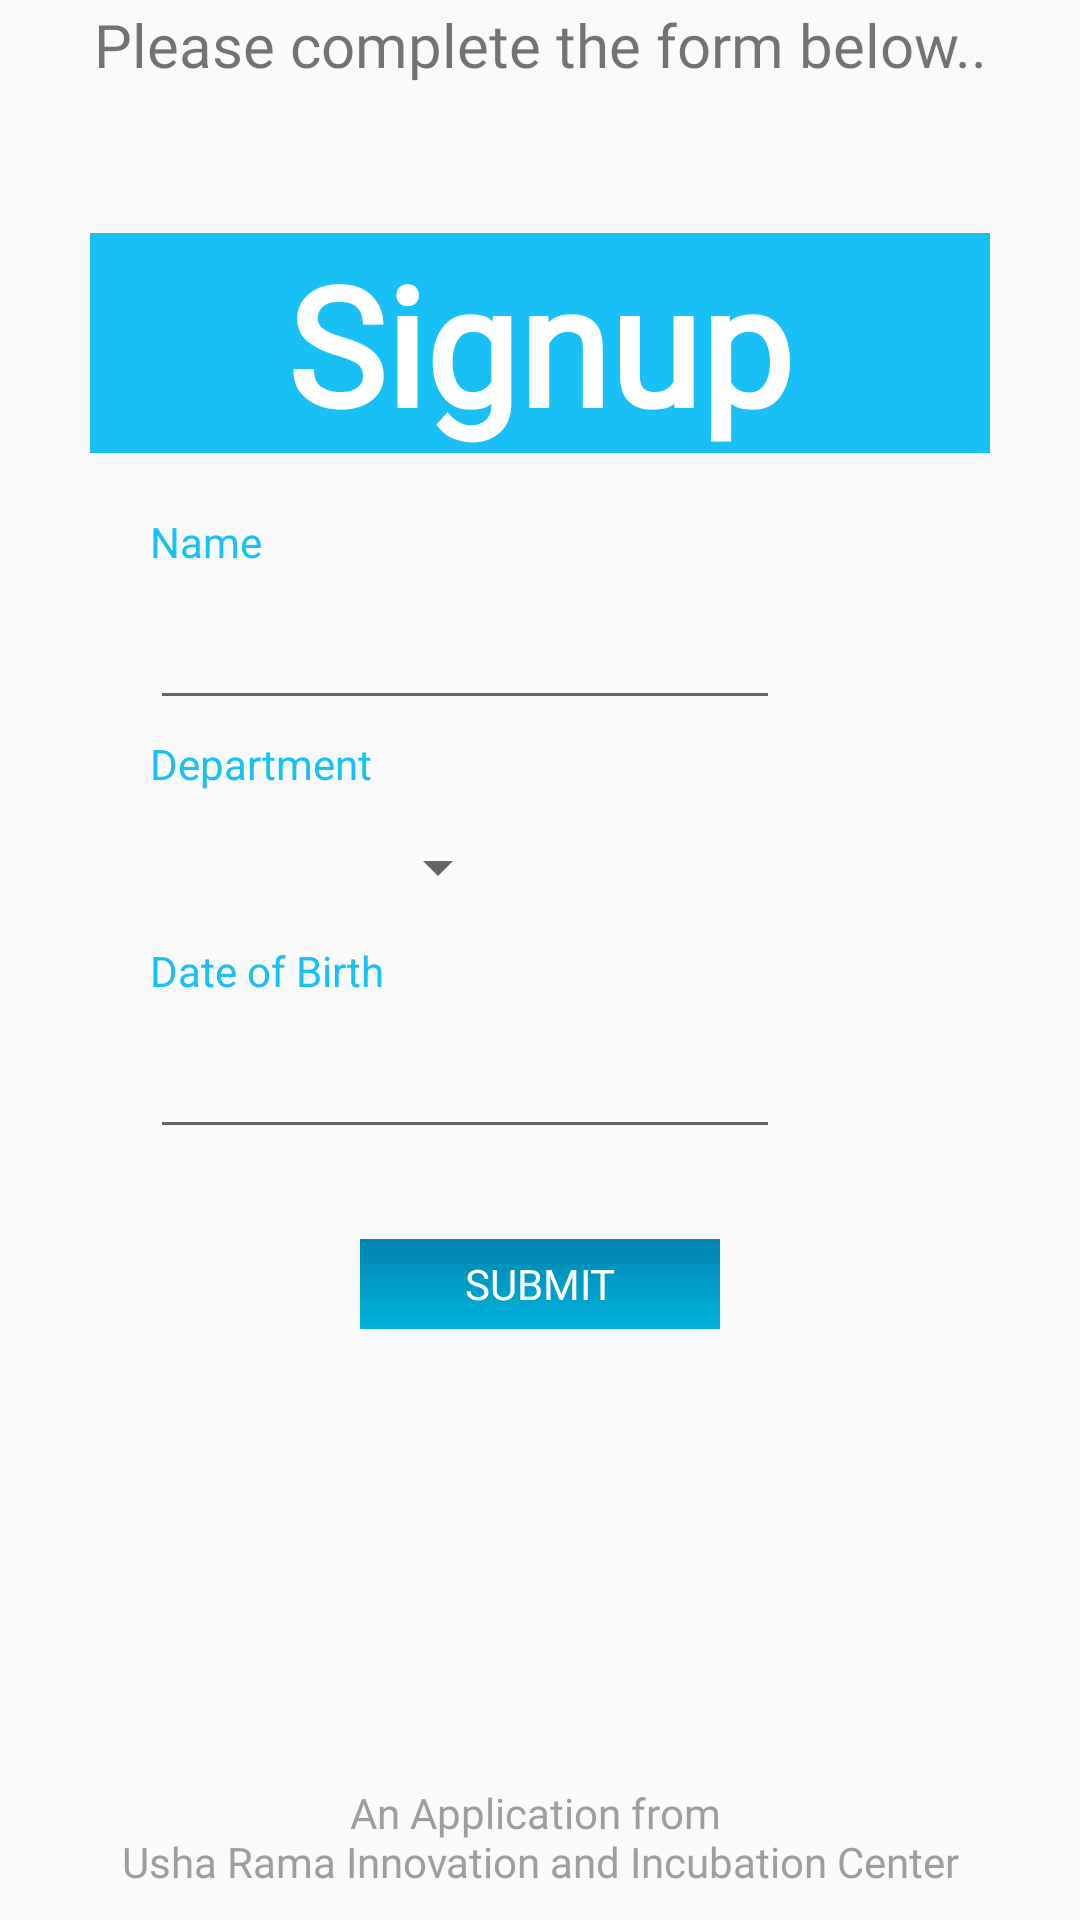

Reconstruct the res/layout file that produces this screen, plus the resources it refers to.
<!-- AndroidManifest.xml: application theme AppTheme -->
<!-- res/layout/activity_form_teachers.xml -->
<?xml version="1.0" encoding="utf-8"?>
<ScrollView
    xmlns:tools="http://schemas.android.com/tools"
    android:layout_height="match_parent"
    android:layout_width="match_parent"
    xmlns:android="http://schemas.android.com/apk/res/android"
    xmlns:app="http://schemas.android.com/apk/res-auto"
    android:fillViewport="true">

    <androidx.constraintlayout.widget.ConstraintLayout
        android:layout_width="match_parent"
        android:layout_height="wrap_content"
        tools:context=".Form">

        <TextView
            android:layout_width="match_parent"
            android:layout_height="wrap_content"
            android:text="Please complete the form below.."
            android:gravity="center"
            android:fontFamily="@font/harmattan"
            app:layout_constraintBottom_toBottomOf="parent"
            app:layout_constraintStart_toStartOf="parent"
            app:layout_constraintEnd_toEndOf="parent"
            app:layout_constraintTop_toTopOf="parent"
            app:layout_constraintVertical_bias="0.002"
            android:textSize="20sp"
            />


        <LinearLayout
            android:id="@+id/linearLayout3"
            android:layout_width="match_parent"
            android:layout_height="wrap_content"
            android:layout_margin="30dp"
            android:layout_marginTop="120dp"
            android:background="@drawable/canteen_rounded"
            android:elevation="2dp"
            android:orientation="vertical"
            app:layout_constraintBottom_toBottomOf="parent"
            app:layout_constraintStart_toStartOf="parent"
            app:layout_constraintEnd_toEndOf="parent"
            app:layout_constraintTop_toTopOf="parent"
            app:layout_constraintVertical_bias="0.3">

            <TextView
                android:layout_width="match_parent"
                android:layout_height="wrap_content"
                android:background="#19C0F5"
                android:fontFamily="@font/harmattan"
                android:gravity="center"
                android:text="Signup"
                android:textColor="@color/white"
                android:textSize="55sp"
                android:textStyle="bold" />

            <LinearLayout
                android:layout_width="match_parent"
                android:layout_height="wrap_content"
                android:layout_margin="20dp"
                android:orientation="vertical">

                <TextView
                    android:id="@+id/textView_t"
                    android:layout_width="wrap_content"
                    android:layout_height="wrap_content"
                    android:fontFamily="@font/harmattan"
                    android:text="Name"
                    android:textColor="@color/colorRegisterBack"
                    app:layout_constraintBottom_toBottomOf="parent"
                    app:layout_constraintEnd_toEndOf="parent"
                    app:layout_constraintHorizontal_bias="0.265"
                    app:layout_constraintStart_toStartOf="parent"
                    app:layout_constraintTop_toTopOf="parent"
                    app:layout_constraintVertical_bias="0.146" />

                <EditText
                    android:id="@+id/form_name_t"
                    android:layout_width="210dp"
                    android:layout_height="50dp"
                    android:fontFamily="@font/harmattan"
                    android:inputType="textCapWords"
                    app:layout_constraintBottom_toBottomOf="parent"
                    app:layout_constraintEnd_toEndOf="parent"
                    app:layout_constraintHorizontal_bias="0.449"
                    app:layout_constraintStart_toEndOf="@+id/textView"
                    app:layout_constraintTop_toTopOf="parent"
                    app:layout_constraintVertical_bias="0.137" />


                <TextView
                    android:id="@+id/textView3_t"
                    android:layout_width="wrap_content"
                    android:layout_height="wrap_content"
                    android:layout_marginTop="5dp"
                    android:text="Department"
                    android:textColor="@color/colorRegisterBack"
                    app:layout_constraintBottom_toBottomOf="parent"
                    app:layout_constraintEnd_toEndOf="parent"
                    app:layout_constraintHorizontal_bias="0.226"
                    app:layout_constraintStart_toStartOf="parent"
                    app:layout_constraintTop_toBottomOf="@+id/textView2"
                    app:layout_constraintVertical_bias="0.158" />

                <Spinner
                    android:id="@+id/form_dep_t"
                    android:layout_width="120dp"
                    android:layout_height="30dp"
                    android:layout_marginTop="10dp"
                    app:layout_constraintBottom_toBottomOf="parent"
                    app:layout_constraintEnd_toEndOf="parent"
                    app:layout_constraintHorizontal_bias="0.407"
                    app:layout_constraintStart_toEndOf="@+id/textView3"
                    app:layout_constraintTop_toBottomOf="@+id/form_num"
                    app:layout_constraintVertical_bias="0.126" />


                <TextView
                    android:id="@+id/textView5_t"
                    android:layout_width="wrap_content"
                    android:layout_height="wrap_content"
                    android:layout_marginTop="10dp"
                    android:text="Date of Birth"
                    android:textColor="@color/colorRegisterBack"
                    app:layout_constraintBottom_toBottomOf="parent"
                    app:layout_constraintEnd_toEndOf="parent"
                    app:layout_constraintHorizontal_bias="0.257"
                    app:layout_constraintStart_toStartOf="parent"
                    app:layout_constraintTop_toBottomOf="@+id/textView4"
                    app:layout_constraintVertical_bias="0.234" />

                <EditText
                    android:id="@+id/form_dob_t"
                    android:layout_width="210dp"
                    android:layout_height="50dp"
                    android:clickable="true"
                    android:focusableInTouchMode="false"
                    android:inputType="date"
                    android:onClick="getdate_t"
                    app:layout_constraintBottom_toBottomOf="parent"
                    app:layout_constraintEnd_toEndOf="parent"
                    app:layout_constraintHorizontal_bias="0.486"
                    app:layout_constraintStart_toEndOf="@+id/textView5"
                    app:layout_constraintTop_toBottomOf="@+id/form_year"
                    app:layout_constraintVertical_bias="0.198" />

                <LinearLayout
                    android:layout_width="match_parent"
                    android:layout_height="wrap_content"
                    android:layout_marginLeft="70dp"
                    android:layout_marginTop="30dp"
                    android:layout_marginRight="70dp">

                    <Button
                        android:id="@+id/button_t"
                        android:layout_width="match_parent"
                        android:layout_height="30dp"
                        android:background="@drawable/canteen_gradient"
                        android:elevation="2dp"
                        android:fontFamily="@font/harmattan"
                        android:gravity="center"
                        android:onClick="submit_t"
                        android:text="Submit"
                        android:textColor="@color/white"
                        app:layout_constraintBottom_toBottomOf="parent"
                        app:layout_constraintEnd_toEndOf="parent"
                        app:layout_constraintStart_toStartOf="parent"
                        app:layout_constraintTop_toBottomOf="@+id/form_dob" />
                </LinearLayout>

                <TextView
                    android:id="@+id/error_t"
                    android:layout_width="wrap_content"
                    android:layout_height="wrap_content"
                    android:text="Something wrong with your inputs. Please recheck.. "
                    android:visibility="invisible"
                    android:gravity="center"
                    app:layout_constraintBottom_toBottomOf="parent"
                    app:layout_constraintEnd_toEndOf="parent"
                    app:layout_constraintStart_toStartOf="parent"
                    app:layout_constraintTop_toBottomOf="@+id/button" />
            </LinearLayout>

        </LinearLayout>

        <TextView
            android:id="@+id/login_lower"
            android:layout_width="match_parent"
            android:layout_height="wrap_content"
            android:layout_alignParentBottom="true"
            android:layout_marginBottom="10dp"
            android:fontFamily="@font/harmattan"
            android:gravity="center"
            android:text="@string/AppCaption"
            android:textColor="@color/colorAppCaption"
            app:layout_constraintBottom_toBottomOf="parent"
            app:layout_constraintEnd_toEndOf="parent"
            app:layout_constraintStart_toStartOf="parent"
            app:layout_constraintVertical_bias="1.0"/>

    </androidx.constraintlayout.widget.ConstraintLayout>
</ScrollView>
<!-- resources referenced by this layout -->
<resources>
  <color name="colorAppCaption">#9E9E9E</color>
  <color name="colorRegisterBack">#19C0F5</color>
  <color name="white">#ffffff</color>
  <!-- drawable canteen_gradient (drawable) -->
  <?xml version="1.0" encoding="utf-8"?>
  <shape xmlns:android="http://schemas.android.com/apk/res/android"
      android:shape="rectangle">
      <gradient
          android:startColor="#00B4DB"
          android:endColor="#0083B0"
          android:angle="90" />
  </shape>
  <string name="AppCaption">An Application from \nUsha Rama Innovation and Incubation Center</string>
  <style name="AppTheme" parent="Theme.AppCompat.Light.NoActionBar">
          
          <item name="colorPrimary">@color/colorPrimary</item>
          <item name="colorPrimaryDark">@color/colorPrimaryDark</item>
          <item name="colorAccent">@color/colorAccent</item>
      </style>
  <color name="colorPrimary">#008577</color>
  <color name="colorPrimaryDark">#00574B</color>
  <color name="colorAccent">#D81B60</color>
</resources>
